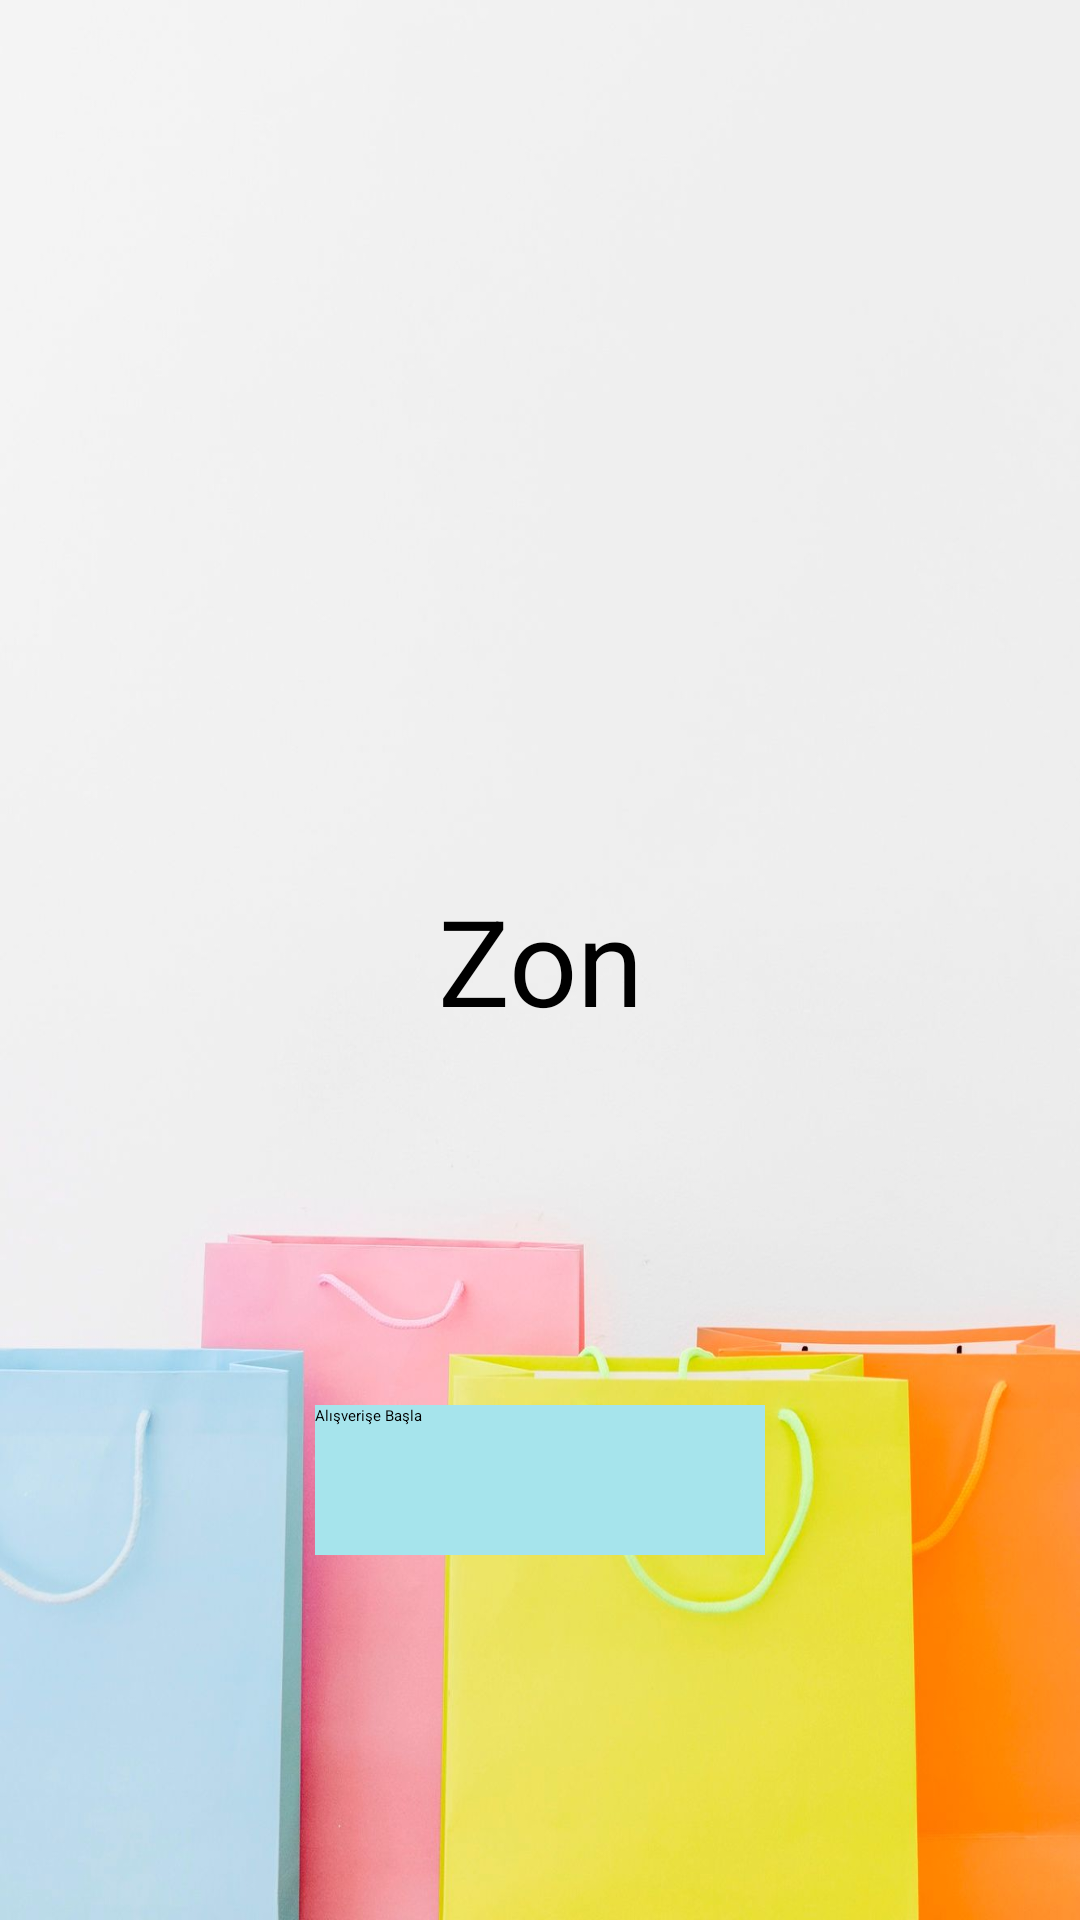

Layout XML and referenced resources for this Android screen:
<!-- AndroidManifest.xml: application theme Theme.ECommerceApp -->
<!-- res/layout/fragment_introduction.xml -->
<?xml version="1.0" encoding="utf-8"?>
<androidx.constraintlayout.widget.ConstraintLayout xmlns:android="http://schemas.android.com/apk/res/android"
    xmlns:app="http://schemas.android.com/apk/res-auto"
    android:layout_width="match_parent"
    android:layout_height="match_parent"
    android:background="@drawable/login">

    <TextView
        android:id="@+id/introductionId"
        android:layout_width="wrap_content"
        android:layout_height="wrap_content"
        android:text="@string/tanitim_adi"
        android:textColor="@color/black"
        android:textSize="40dp"
        app:layout_constraintBottom_toBottomOf="parent"
        app:layout_constraintEnd_toEndOf="parent"
        app:layout_constraintStart_toStartOf="parent"
        app:layout_constraintTop_toTopOf="parent" />

    <androidx.appcompat.widget.AppCompatButton
        android:id="@+id/btnIntroStart"
        android:layout_width="150dp"
        android:layout_height="50dp"
        android:background="#A6E4EC"
        android:text="@string/alisverise_basla"
        app:layout_constraintBottom_toBottomOf="parent"
        app:layout_constraintEnd_toEndOf="parent"
        app:layout_constraintStart_toStartOf="parent"
        app:layout_constraintTop_toBottomOf="@+id/introductionId">

    </androidx.appcompat.widget.AppCompatButton>
</androidx.constraintlayout.widget.ConstraintLayout>
<!-- resources referenced by this layout -->
<resources>
  <color name="black">#FF000000</color>
  <!-- drawable login: jpg bitmap (drawable, 57522 bytes) -->
  <string name="alisverise_basla">Alışverişe Başla</string>
  <string name="tanitim_adi">Zon</string>
</resources>
